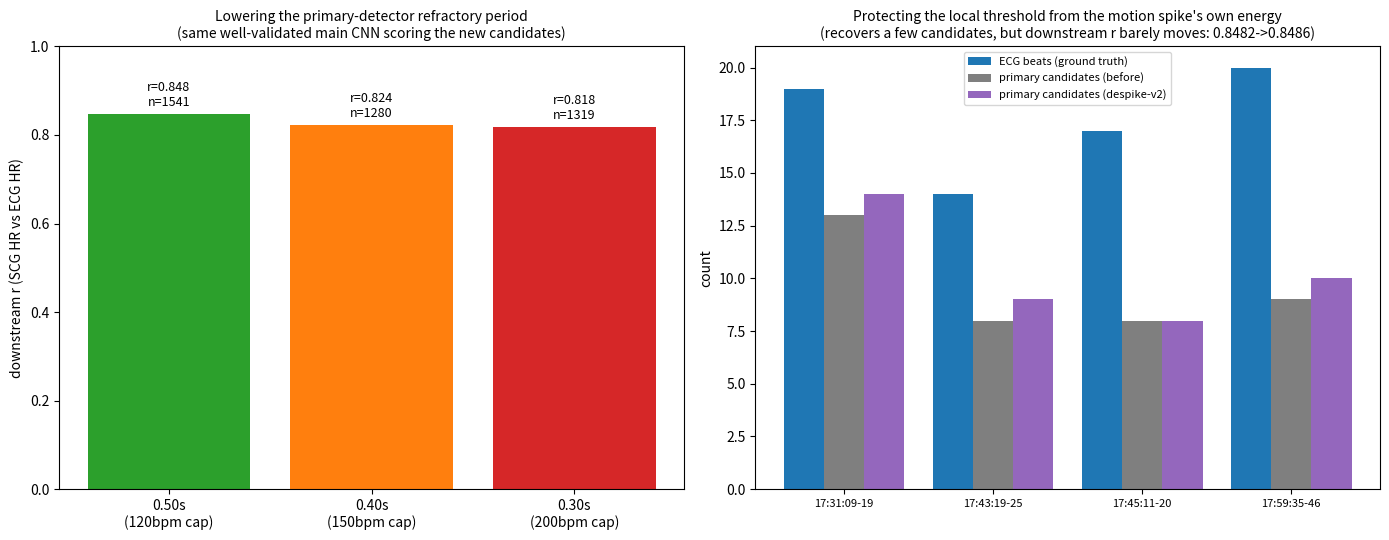

Generate this figure with matplotlib: (Note: this script raises an exception after producing the figure.)
import numpy as np
import matplotlib; matplotlib.use("Agg")
import matplotlib.pyplot as plt

fig, axs = plt.subplots(1, 2, figsize=(14, 5.5))

# panel 1: refractory sweep
ax = axs[0]
refracts = ["0.50s\n(120bpm cap)", "0.40s\n(150bpm cap)", "0.30s\n(200bpm cap)"]
rs = [0.8482, 0.8235, 0.8182]
ns = [1541, 1280, 1319]
colors = ["tab:green", "tab:orange", "tab:red"]
bars = ax.bar(refracts, rs, color=colors)
for b,r,n in zip(bars, rs, ns):
    ax.text(b.get_x()+b.get_width()/2, r+0.01, f"r={r:.3f}\nn={n}", ha="center", va="bottom", fontsize=9)
ax.set_ylim(0,1.0)
ax.set_ylabel("downstream r (SCG HR vs ECG HR)")
ax.set_title("Lowering the primary-detector refractory period\n(same well-validated main CNN scoring the new candidates)", fontsize=10)

# panel 2: despike-v2, candidate recovery in the 4 motion windows
ax2 = axs[1]
labels = ["17:31:09-19", "17:43:19-25", "17:45:11-20", "17:59:35-46"]
n_ecg = [19, 14, 17, 20]
n_before = [13, 8, 8, 9]
n_after = [14, 9, 8, 10]
x = np.arange(len(labels)); w = 0.27
ax2.bar(x-w, n_ecg, width=w, label="ECG beats (ground truth)", color="tab:blue")
ax2.bar(x, n_before, width=w, label="primary candidates (before)", color="tab:gray")
ax2.bar(x+w, n_after, width=w, label="primary candidates (despike-v2)", color="tab:purple")
ax2.set_xticks(x); ax2.set_xticklabels(labels, fontsize=8)
ax2.legend(fontsize=8)
ax2.set_title("Protecting the local threshold from the motion spike's own energy\n(recovers a few candidates, but downstream r barely moves: 0.8482->0.8486)", fontsize=10)
ax2.set_ylabel("count")

plt.tight_layout()
plt.savefig("/tmp/dog-test-ecg/dog-test-ecg-code/figs/chelten_despike_and_refractory.png", dpi=130)
print("saved")
